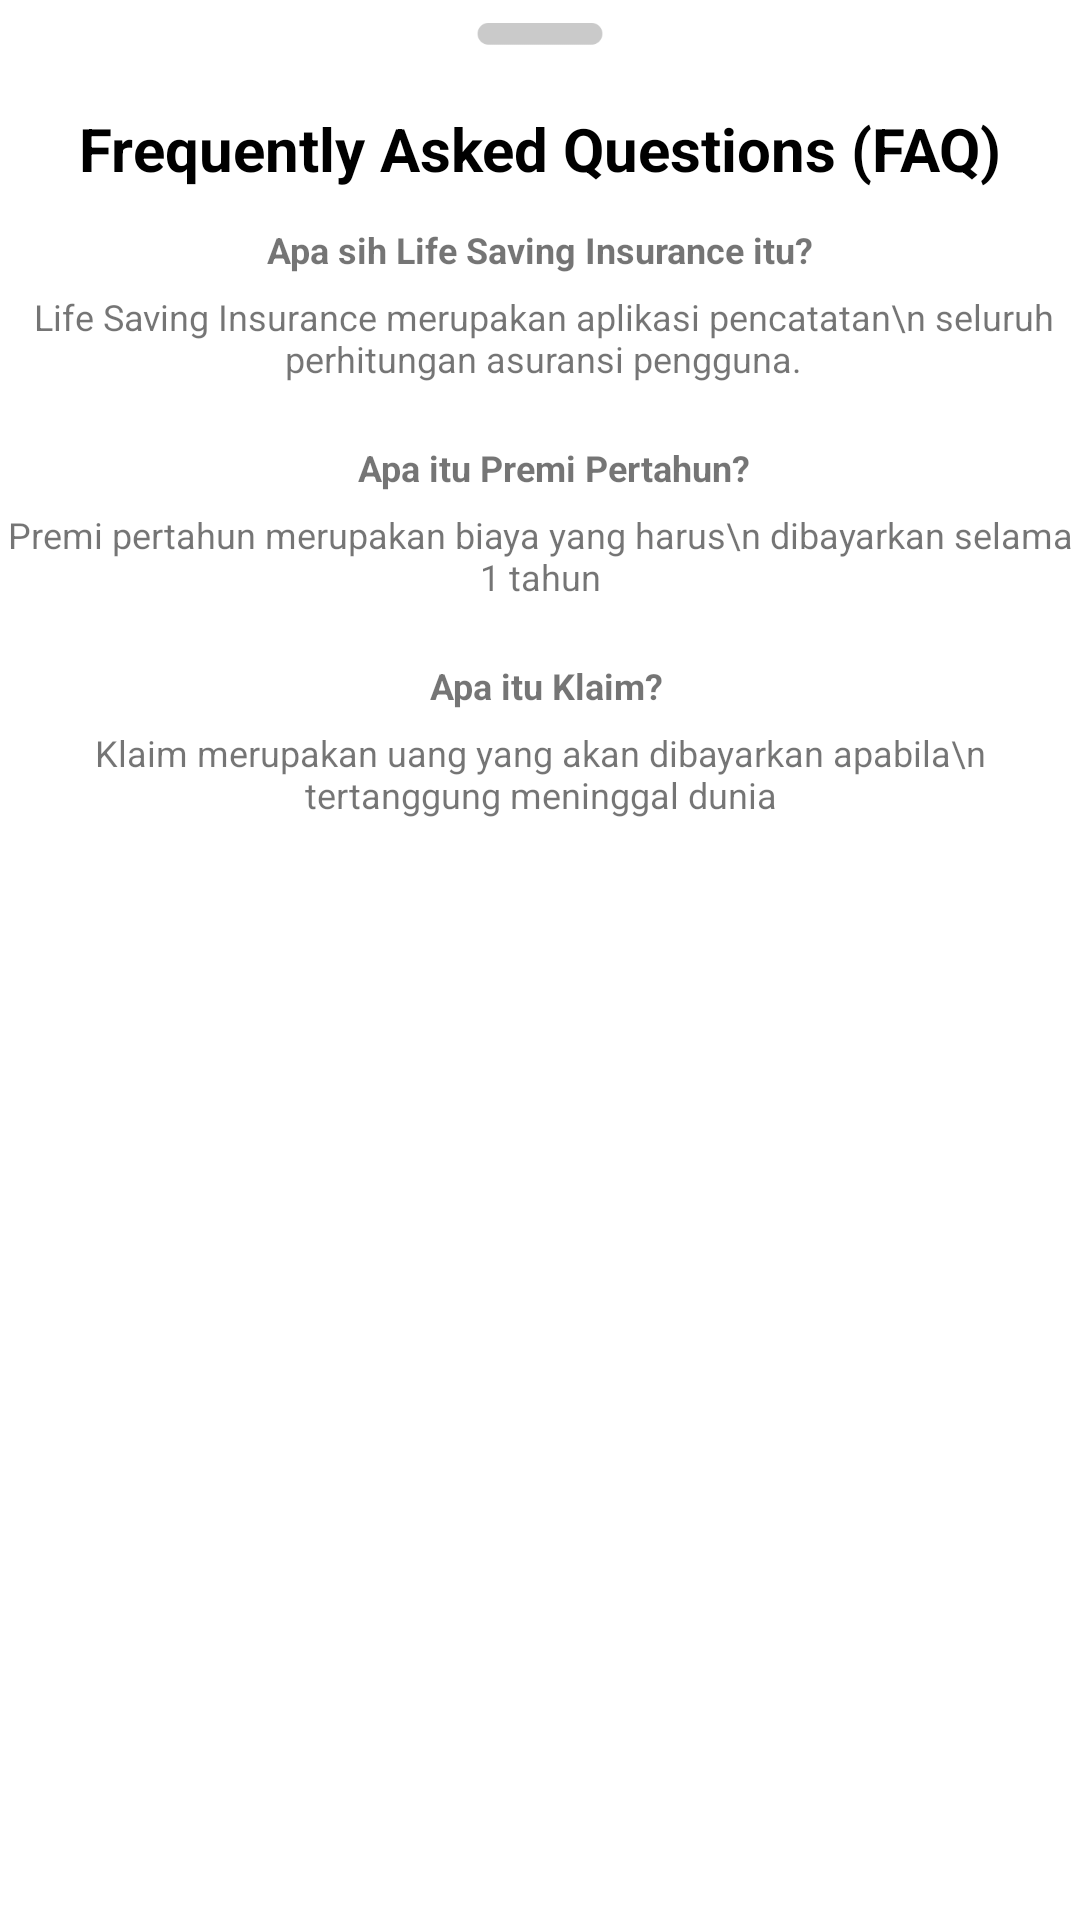

Here is an Android app screen rendered from its layout file. Give the layout XML and the strings, colors and styles it references.
<!-- AndroidManifest.xml: application theme Theme.APKNewInsurance -->
<!-- res/layout/modal_content_fag.xml -->
<?xml version="1.0" encoding="utf-8"?>
<androidx.constraintlayout.widget.ConstraintLayout
    xmlns:android="http://schemas.android.com/apk/res/android"
    xmlns:app="http://schemas.android.com/apk/res-auto"
    xmlns:tools="http://schemas.android.com/tools"
    android:layout_width="match_parent"
    android:layout_height="match_parent">

    <ImageView
        android:id="@+id/imageView5"
        android:layout_width="wrap_content"
        android:layout_height="15dp"
        android:layout_marginTop="4dp"
        app:layout_constraintEnd_toEndOf="parent"
        app:layout_constraintStart_toStartOf="parent"
        app:layout_constraintTop_toTopOf="parent"
        app:srcCompat="@drawable/dash_slider" />

    <TextView
        android:id="@+id/textView_faq"
        android:layout_width="wrap_content"
        android:layout_height="wrap_content"
        android:layout_marginTop="32dp"
        android:text="Frequently Asked Questions (FAQ)"
        android:textColor="@color/black"
        android:textSize="20dp"
        android:textStyle="bold"
        app:layout_constraintEnd_toEndOf="parent"
        app:layout_constraintStart_toStartOf="parent"
        app:layout_constraintTop_toTopOf="@+id/imageView5" />

    <TextView
        android:id="@+id/textView_apaituLSI"
        android:layout_width="wrap_content"
        android:layout_height="wrap_content"
        android:layout_marginTop="12dp"
        android:text="Apa sih Life Saving Insurance itu?"
        android:textAlignment="center"
        android:textSize="12dp"
        android:textStyle="bold"
        app:layout_constraintEnd_toEndOf="parent"
        app:layout_constraintStart_toStartOf="parent"
        app:layout_constraintTop_toBottomOf="@+id/textView_faq" />

    <TextView
        android:id="@+id/textView14"
        android:layout_width="wrap_content"
        android:layout_height="wrap_content"
        android:layout_marginStart="178dp"
        android:layout_marginTop="6dp"
        android:layout_marginEnd="176dp"
        android:text="Life Saving Insurance merupakan aplikasi pencatatan\n seluruh perhitungan asuransi pengguna."
        android:textAlignment="center"
        android:textSize="12dp"
        app:layout_constraintEnd_toEndOf="parent"
        app:layout_constraintStart_toStartOf="parent"
        app:layout_constraintTop_toBottomOf="@+id/textView_apaituLSI" />

    <TextView
        android:id="@+id/textView15"
        android:layout_width="wrap_content"
        android:layout_height="wrap_content"
        android:layout_marginStart="175dp"
        android:layout_marginTop="20dp"
        android:layout_marginEnd="178dp"
        android:text="Apa itu Premi Pertahun?"
        android:textAlignment="center"
        android:textSize="12dp"
        android:textStyle="bold"
        app:layout_constraintEnd_toEndOf="parent"
        app:layout_constraintHorizontal_bias="0.454"
        app:layout_constraintStart_toStartOf="parent"
        app:layout_constraintTop_toBottomOf="@+id/textView14" />

    <TextView
        android:id="@+id/textView16"
        android:layout_width="wrap_content"
        android:layout_height="wrap_content"
        android:layout_marginTop="6dp"
        android:text="Premi pertahun merupakan biaya yang harus\n dibayarkan selama 1 tahun"
        android:textAlignment="center"
        android:textSize="12dp"
        app:layout_constraintEnd_toEndOf="parent"
        app:layout_constraintStart_toStartOf="parent"
        app:layout_constraintTop_toBottomOf="@+id/textView15" />

    <TextView
        android:id="@+id/textView21"
        android:layout_width="wrap_content"
        android:layout_height="wrap_content"
        android:layout_marginStart="179dp"
        android:layout_marginTop="20dp"
        android:layout_marginEnd="175dp"
        android:text="Apa itu Klaim?"
        android:textAlignment="center"
        android:textSize="12dp"
        android:textStyle="bold"
        app:layout_constraintEnd_toEndOf="parent"
        app:layout_constraintStart_toStartOf="parent"
        app:layout_constraintTop_toBottomOf="@+id/textView16" />

    <TextView
        android:id="@+id/textView22"
        android:layout_width="wrap_content"
        android:layout_height="wrap_content"
        android:layout_marginTop="6dp"
        android:text="Klaim merupakan uang yang akan dibayarkan apabila\n tertanggung meninggal dunia"
        android:textAlignment="center"
        android:textSize="12dp"
        app:layout_constraintEnd_toEndOf="parent"
        app:layout_constraintStart_toStartOf="parent"
        app:layout_constraintTop_toBottomOf="@+id/textView21" />
</androidx.constraintlayout.widget.ConstraintLayout>
<!-- resources referenced by this layout -->
<resources>
  <color name="black">#FF000000</color>
  <!-- drawable dash_slider: png bitmap (drawable-v24, 2948 bytes) -->
  <style name="Theme.APKNewInsurance" parent="Theme.MaterialComponents.DayNight.NoActionBar">
          
          <item name="colorPrimary">@color/purple_500</item>
          <item name="colorPrimaryVariant">@color/purple_700</item>
          <item name="colorOnPrimary">@color/white</item>
          
          <item name="colorSecondary">@color/teal_200</item>
          <item name="colorSecondaryVariant">@color/teal_700</item>
          <item name="colorOnSecondary">@color/black</item>
          
          <item name="android:statusBarColor" tools:targetApi="l">?attr/colorPrimaryVariant</item>
          
      </style>
  <color name="purple_500">#FF6200EE</color>
  <color name="purple_700">#FF3700B3</color>
  <color name="white">#FFFFFFFF</color>
  <color name="teal_200">#FF03DAC5</color>
  <color name="teal_700">#FF018786</color>
</resources>
